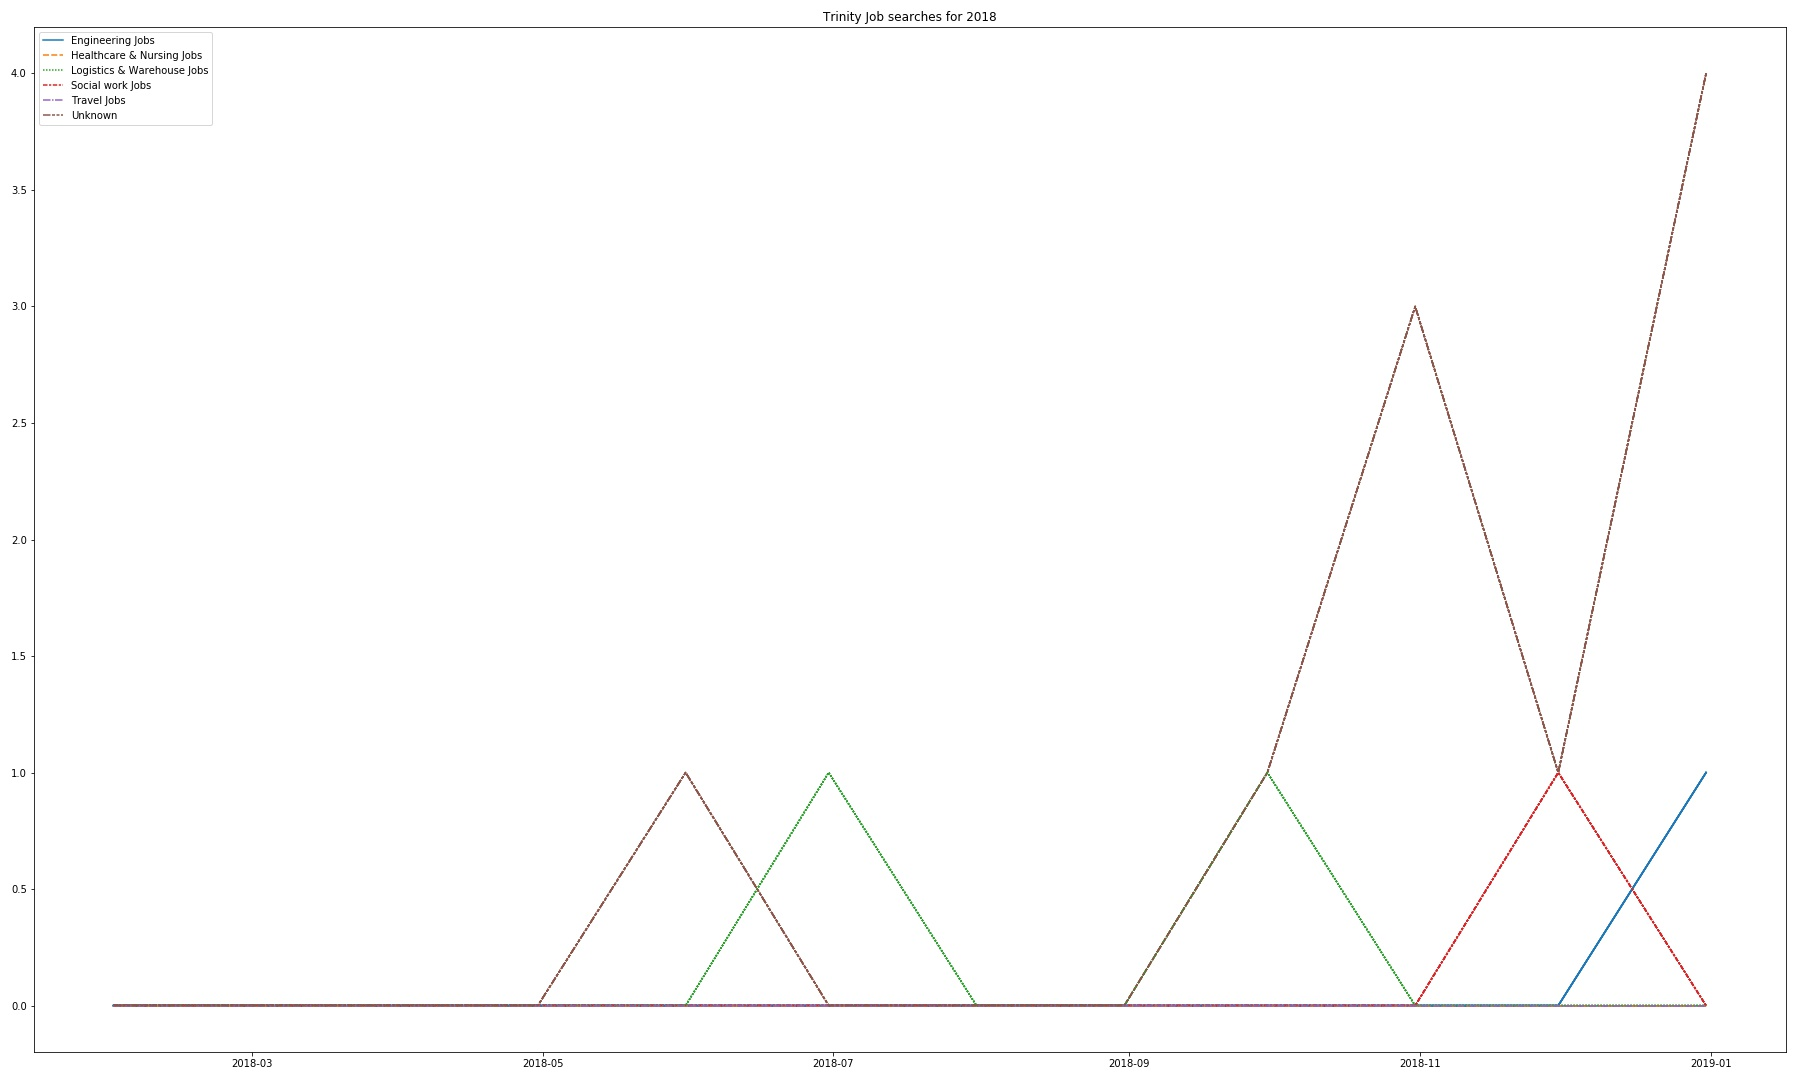

Data behind this chart, as committed beside it:
, company, date, title, salary, All_Sectors, Admin Jobs, Engineering Jobs, Healthcare & Nursing Jobs, Logistics & Warehouse Jobs, Social work Jobs, Travel Jobs, Unknown
0, J.S. Helwig and Sons LLC, 2018-05-01, Company Truck Driver (CDL-A), 0, Unknown, 0, 0, 0, 0, 0, 0, 1
1, C.R. England, 2018-06-01, CDL Training School We Train, We Hire - …, 0, Logistics & Warehouse Jobs, 0, 0, 0, 1, 0, 0, 0
2, C.R. England, 2018-09-01, Become a Truck Driver We Train, We Hire …, 0, Logistics & Warehouse Jobs, 0, 0, 0, 1, 0, 0, 0
3, C.R. England, 2018-09-01, Entry Level CDL Truck Driver We Train, W…, 0, Unknown, 0, 0, 0, 0, 0, 0, 1
4, C.R. England, 2018-10-01, Entry-Level CDL-A Truck Drivers - Paid T…, 0, Unknown, 0, 0, 0, 0, 0, 0, 1
5, C.R. England, 2018-10-01, Recent Grad CDL-A Truck Driver - Paid Tr…, 0, Unknown, 0, 0, 0, 0, 0, 0, 1
6, C.R. England, 2018-10-01, Truck Driver Class A CDL Recent Grads - …, 0, Unknown, 0, 0, 0, 0, 0, 0, 1
7, C.R. England, 2018-11-01, No Experience - We Train New Truck Drive…, 0, Unknown, 0, 0, 0, 0, 0, 0, 1
8, Care.com, 2018-11-01, Nanny Needed For 1 Child In Trinity., 0, Social work Jobs, 0, 0, 0, 0, 1, 0, 0
9, Dollar General, 2018-12-01, LEAD SALES ASSOCIATE-PT in TRINITY, TX, 0, Unknown, 0, 0, 0, 0, 0, 0, 1
10, Dollar General, 2018-12-01, LEAD SALES ASSOCIATE-FT in TRINITY, TX, 0, Unknown, 0, 0, 0, 0, 0, 0, 1
11, Dollar General, 2018-12-01, SALES ASSOCIATE in TRINITY, TX, 0, Unknown, 0, 0, 0, 0, 0, 0, 1
12, Cox Communications, 2018-12-01, Dispatcher Transport Coordinator, 0, Unknown, 0, 0, 0, 0, 0, 0, 1
13, Cox Communications, 2018-12-01, Lot Operations Supervisor, 0, Admin Jobs, 1, 0, 0, 0, 0, 0, 0
14, Cox Communications, 2018-12-01, Auto Auction Detail Technician-Interior, 0, Engineering Jobs, 0, 1, 0, 0, 0, 0, 0
15, Cox Communications, 2019-01-01, Auto Auction Detail Technician/Car Washe…, 0, Unknown, 0, 0, 0, 0, 0, 0, 1
16, Heartland Express, 2019-01-01, Class A CDL Truck Driver, 0, Logistics & Warehouse Jobs, 0, 0, 0, 1, 0, 0, 0
17, LabCorp, 2019-01-01, Phlebotomist - Trinity, TX, 0, Healthcare & Nursing Jobs, 0, 0, 1, 0, 0, 0, 0
18, CRST Expedited, 2019-01-01, Recent CDL-A Grad Truck Drivers, 0, Logistics & Warehouse Jobs, 0, 0, 0, 1, 0, 0, 0
19, C.R. England, 2019-01-01, Flatbed CDL-A Dedicated Truck Drivers - …, 0, Travel Jobs, 0, 0, 0, 0, 0, 1, 0
